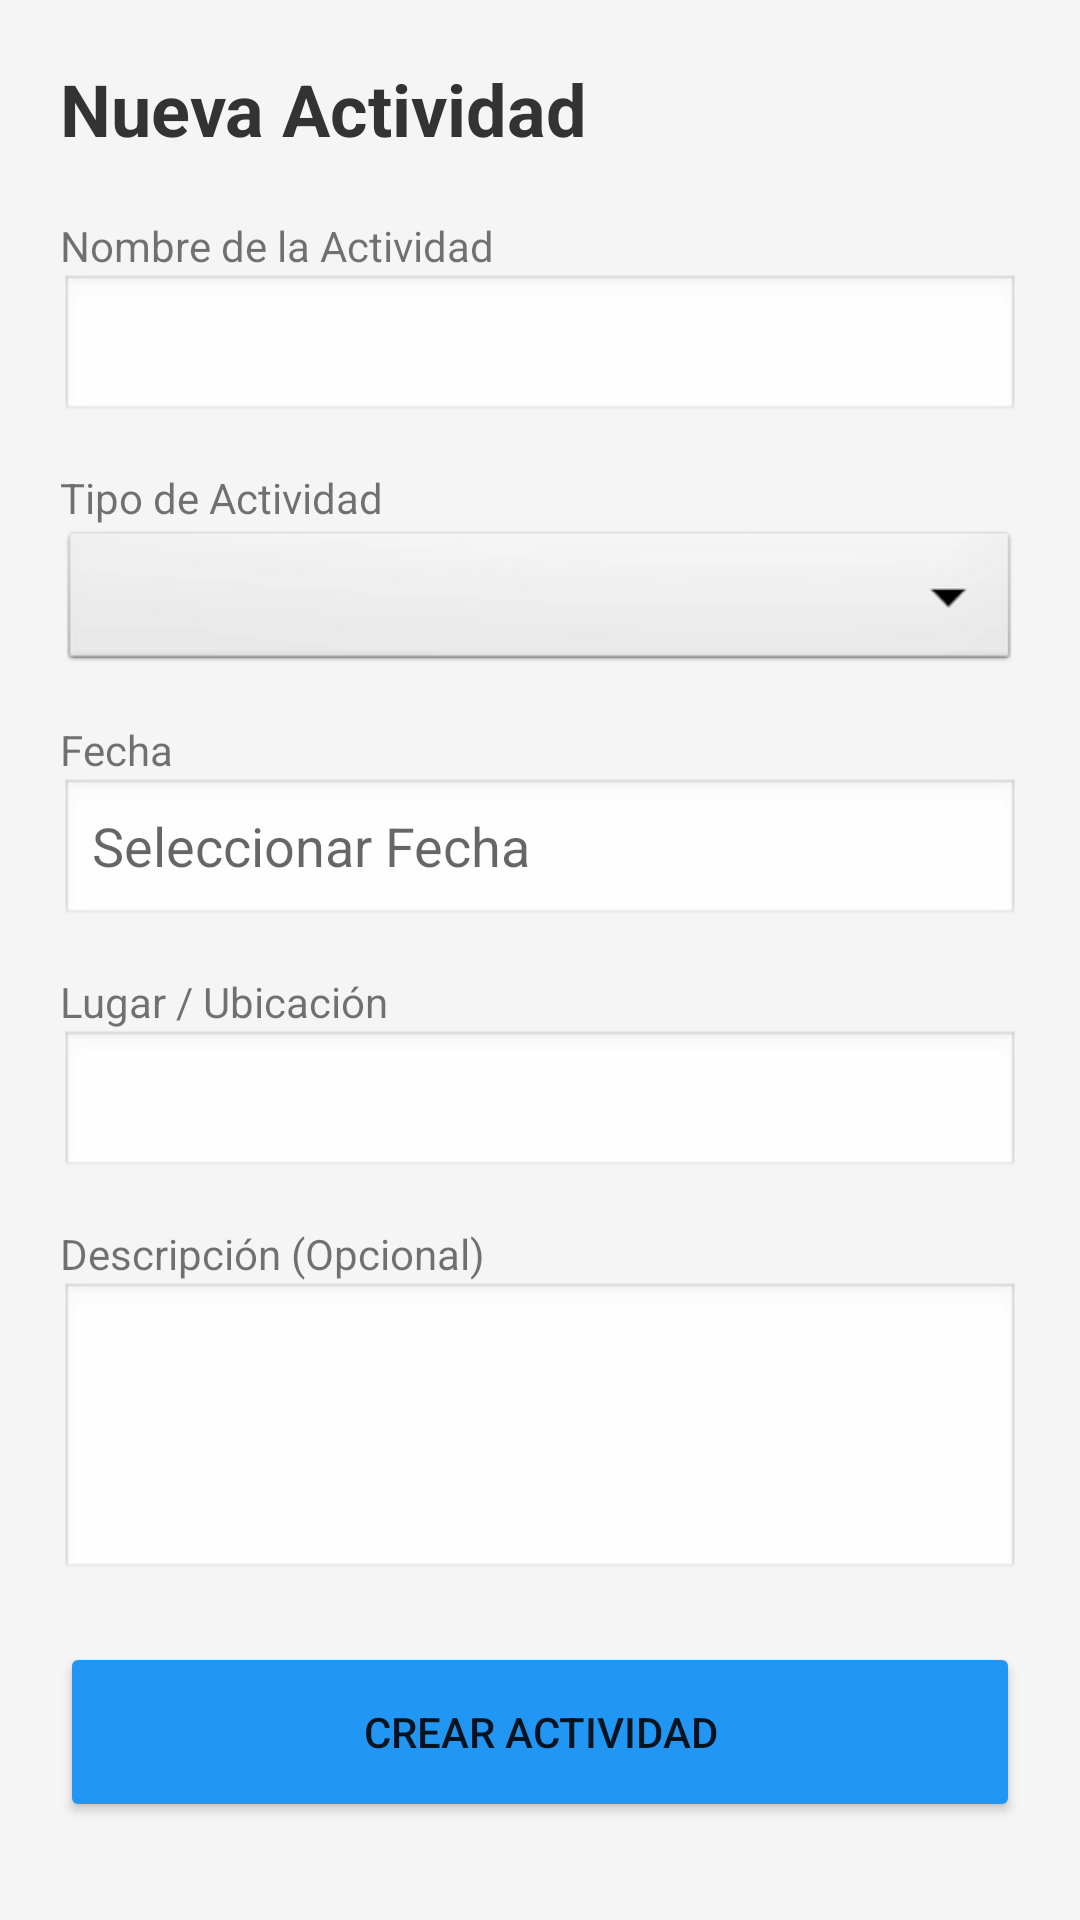

Here is an Android app screen rendered from its layout file. Give the layout XML and the strings, colors and styles it references.
<!-- AndroidManifest.xml: application theme Theme.MundoInclusivo -->
<!-- res/layout/activity_crear_actividad.xml -->
<?xml version="1.0" encoding="utf-8"?>
<ScrollView xmlns:android="http://schemas.android.com/apk/res/android"
    android:layout_width="match_parent"
    android:layout_height="match_parent"
    android:padding="20dp"
    android:background="#F5F5F5">

    <LinearLayout
        android:layout_width="match_parent"
        android:layout_height="wrap_content"
        android:orientation="vertical">

        <TextView
            android:layout_width="wrap_content"
            android:layout_height="wrap_content"
            android:text="Nueva Actividad"
            android:textSize="24sp"
            android:textStyle="bold"
            android:textColor="#333"
            android:layout_marginBottom="20dp"/>

        <TextView android:text="Nombre de la Actividad" android:layout_width="wrap_content" android:layout_height="wrap_content"/>
        <EditText
            android:id="@+id/etNombreAct"
            android:layout_width="match_parent"
            android:layout_height="50dp"
            android:background="@android:drawable/edit_text"
            android:layout_marginBottom="15dp"/>

        <TextView android:text="Tipo de Actividad" android:layout_width="wrap_content" android:layout_height="wrap_content"/>
        <Spinner
            android:id="@+id/spinnerTipoAct"
            android:layout_width="match_parent"
            android:layout_height="50dp"
            android:background="@android:drawable/btn_dropdown"
            android:layout_marginBottom="15dp"/>

        <TextView android:text="Fecha" android:layout_width="wrap_content" android:layout_height="wrap_content"/>
        <EditText
            android:id="@+id/etFechaAct"
            android:layout_width="match_parent"
            android:layout_height="50dp"
            android:focusable="false"
            android:background="@android:drawable/edit_text"
            android:hint="Seleccionar Fecha"
            android:layout_marginBottom="15dp"/>

        <TextView android:text="Lugar / Ubicación" android:layout_width="wrap_content" android:layout_height="wrap_content"/>
        <EditText
            android:id="@+id/etLugarAct"
            android:layout_width="match_parent"
            android:layout_height="50dp"
            android:background="@android:drawable/edit_text"
            android:layout_marginBottom="15dp"/>

        <TextView android:text="Descripción (Opcional)" android:layout_width="wrap_content" android:layout_height="wrap_content"/>
        <EditText
            android:id="@+id/etDescAct"
            android:layout_width="match_parent"
            android:layout_height="100dp"
            android:gravity="top|start"
            android:background="@android:drawable/edit_text"
            android:layout_marginBottom="20dp"/>

        <Button
            android:id="@+id/btnGuardarAct"
            android:layout_width="match_parent"
            android:layout_height="60dp"
            android:text="Crear Actividad"
            android:backgroundTint="#2196F3"/>

    </LinearLayout>
</ScrollView>
<!-- resources referenced by this layout -->
<resources>
  <style name="Theme.MundoInclusivo" parent="Theme.MaterialComponents.DayNight.DarkActionBar">
          <item name="colorPrimary">@color/color_primary</item>
          <item name="colorPrimaryVariant">@color/color_primary_dark</item>
          <item name="colorOnPrimary">@color/white</item>
          <item name="colorSecondary">@color/color_secondary</item>
          <item name="colorSecondaryVariant">@color/color_ocean</item>
          <item name="colorOnSecondary">@color/white</item>
          <item name="android:colorBackground">@color/color_bg_body</item>
          <item name="colorSurface">@color/color_bg_card</item>
          <item name="android:statusBarColor">?attr/colorPrimaryVariant</item>
      </style>
  <color name="color_primary">#43A047</color>
  <color name="color_primary_dark">#2E7D32</color>
  <color name="white">#FFFFFF</color>
  <color name="color_secondary">#1E88E5</color>
  <color name="color_ocean">#1976D2</color>
  <color name="color_bg_body">#F8FAFC</color>
  <color name="color_bg_card">#FFFFFF</color>
</resources>
